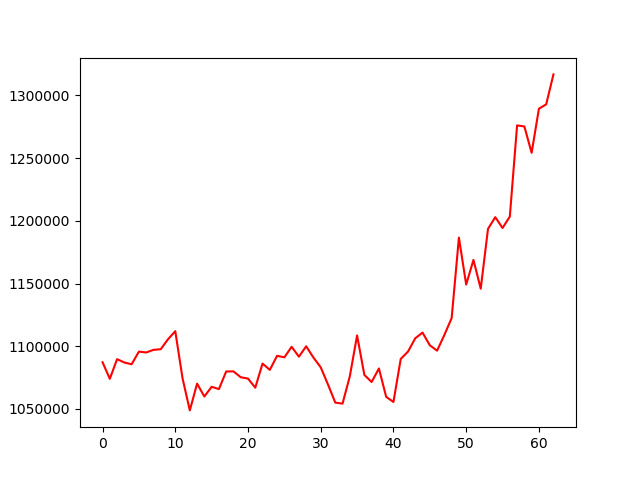

The data file committed next to this chart (first rows):
, 0
0, 1087275
1, 1074058
2, 1089737
3, 1087061
4, 1085644
5, 1095765
6, 1095065
7, 1097148
8, 1097656
9, 1105597
10, 1112047
11, 1074418
12, 1048867
13, 1070217
14, 1059930
15, 1067703
16, 1065852
17, 1079893
18, 1079985
19, 1075302
20, 1074252
21, 1066979
22, 1086222
23, 1081172
24, 1092399
25, 1091176
26, 1099589
27, 1091720
28, 1099980
29, 1090993
30, 1083218
31, 1069496
32, 1055085
33, 1054275
34, 1076070
35, 1108683
36, 1077173
37, 1071511
38, 1082303
39, 1059659
40, 1055581
41, 1089870
42, 1095794
43, 1106402
44, 1110917
45, 1100793
46, 1096505
47, 1109034
48, 1122420
49, 1186670
50, 1149235
51, 1168883
52, 1145921
53, 1193632
54, 1202959
55, 1194337
56, 1203441
57, 1276159
58, 1275299
59, 1254305
... 3 more rows
